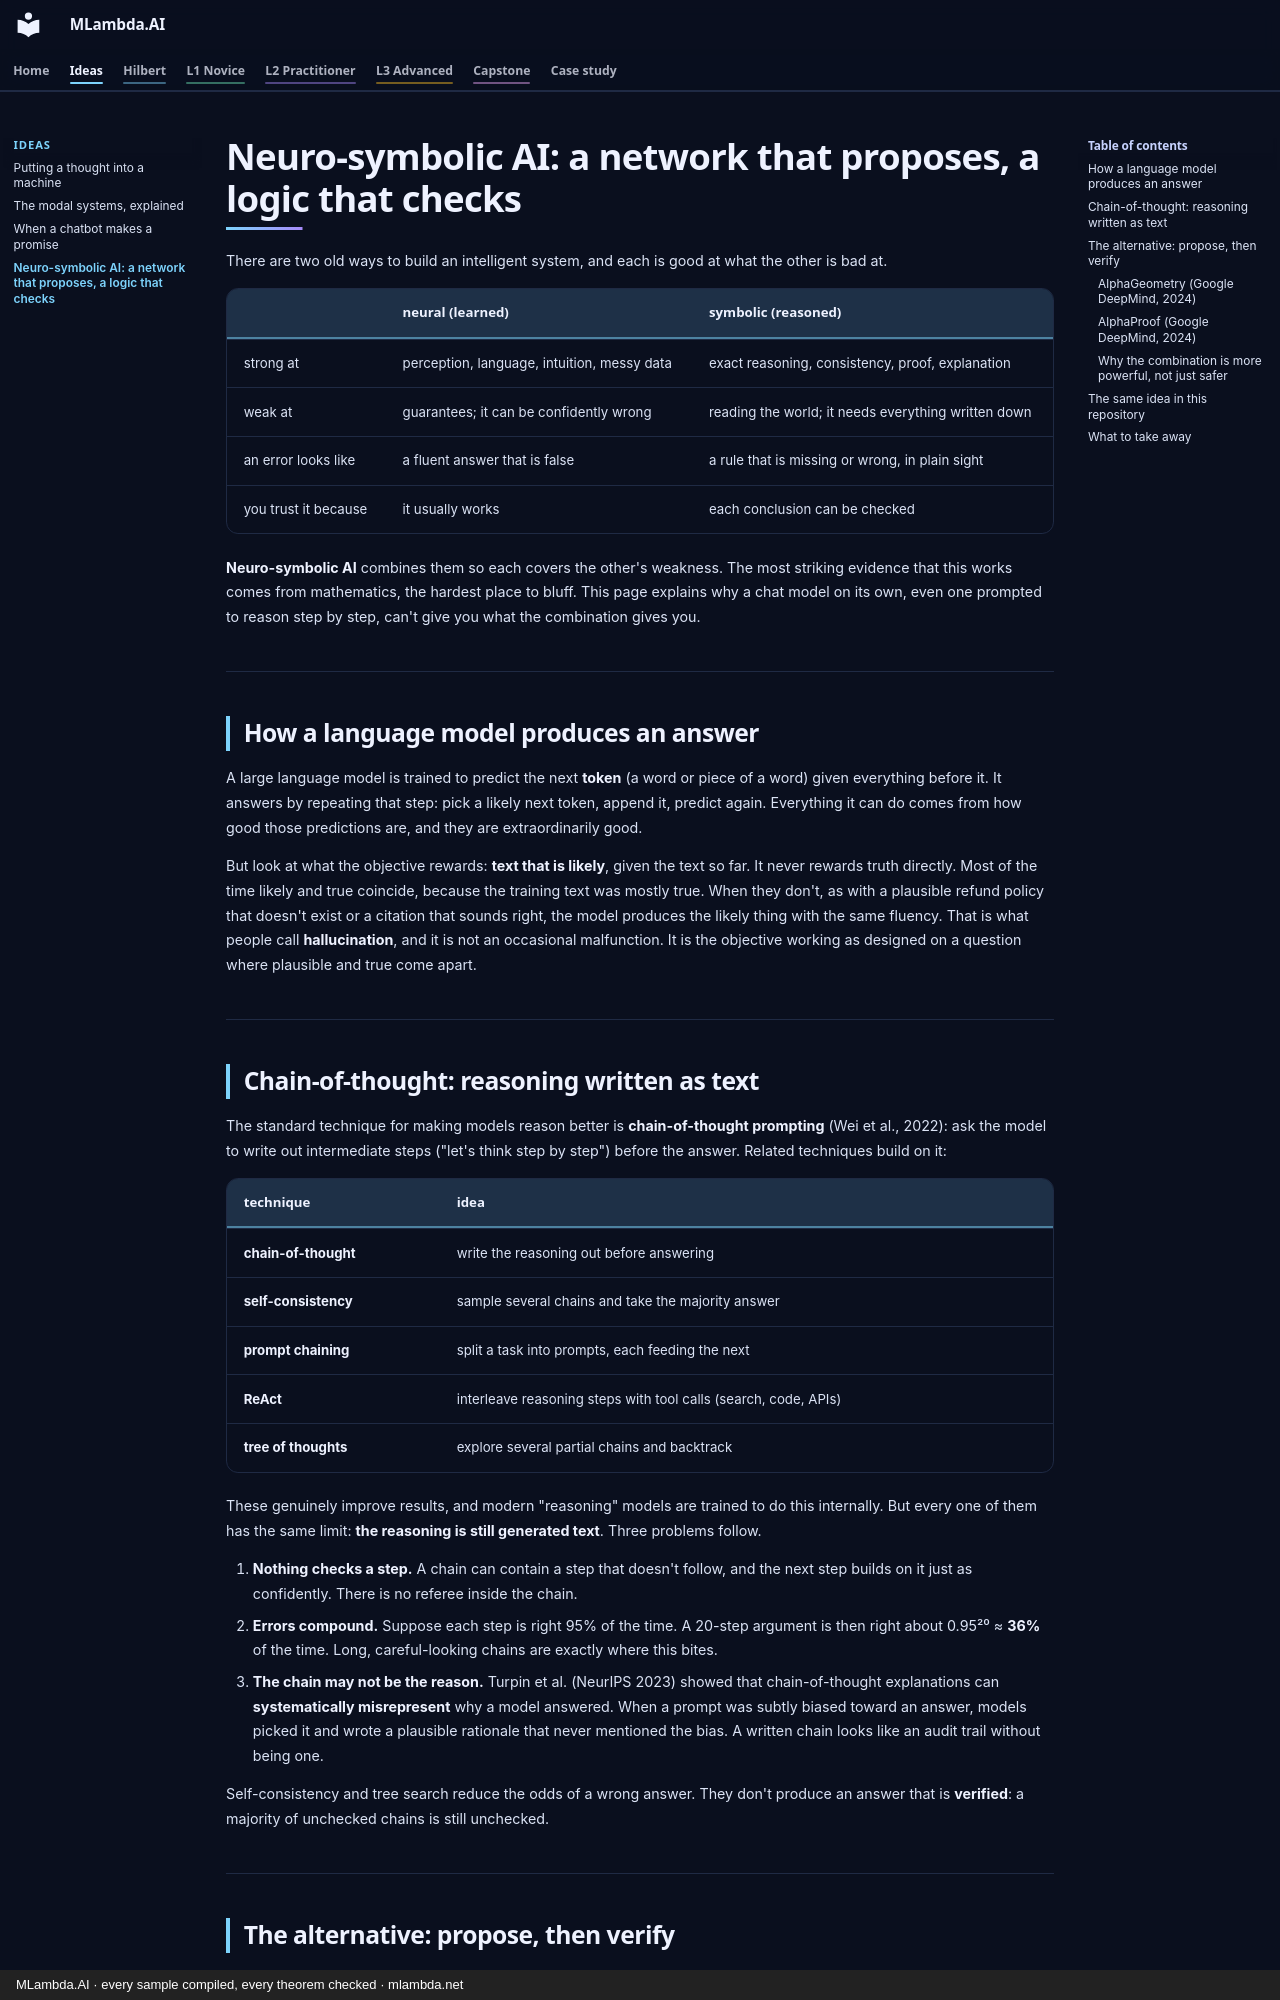

repository: mlambda-net/MLambda.AI · page: ideas/neuro-symbolic/index.html · generator: mkdocs · copyright: MLambda.AI · every sample compiled, every theorem checked · mlambda.net

# Neuro-symbolic AI: a network that proposes, a logic that checks

There are two old ways to build an intelligent system, and each is good at what the other is bad at.

| | **neural** (learned) | **symbolic** (reasoned) |
|---|---|---|
| strong at | perception, language, intuition, messy data | exact reasoning, consistency, proof, explanation |
| weak at | guarantees; it can be confidently wrong | reading the world; it needs everything written down |
| an error looks like | a fluent answer that is false | a rule that is missing or wrong, in plain sight |
| you trust it because | it usually works | each conclusion can be checked |

**Neuro-symbolic AI** combines them so each covers the other's weakness. The most striking evidence
that this works comes from mathematics, the hardest place to bluff. This page explains why a chat
model on its own, even one prompted to reason step by step, can't give you what the combination
gives you.

---

## How a language model produces an answer

A large language model is trained to predict the next **token** (a word or piece of a word) given
everything before it. It answers by repeating that step: pick a likely next token, append it, predict
again. Everything it can do comes from how good those predictions are, and they are extraordinarily
good.

But look at what the objective rewards: **text that is likely**, given the text so far. It never
rewards truth directly. Most of the time likely and true coincide, because the training text was
mostly true. When they don't, as with a plausible refund policy that doesn't exist or a citation
that sounds right, the model produces the likely thing with the same fluency. That is what people
call **hallucination**, and it is not an occasional malfunction. It is the objective working as
designed on a question where plausible and true come apart.

---

## Chain-of-thought: reasoning written as text

The standard technique for making models reason better is **chain-of-thought prompting** (Wei et
al., 2022): ask the model to write out intermediate steps ("let's think step by step") before the
answer. Related techniques build on it:

| technique | idea |
|---|---|
| **chain-of-thought** | write the reasoning out before answering |
| **self-consistency** | sample several chains and take the majority answer |
| **prompt chaining** | split a task into prompts, each feeding the next |
| **ReAct** | interleave reasoning steps with tool calls (search, code, APIs) |
| **tree of thoughts** | explore several partial chains and backtrack |

These genuinely improve results, and modern "reasoning" models are trained to do this internally.
But every one of them has the same limit: **the reasoning is still generated text**. Three problems
follow.

1. **Nothing checks a step.** A chain can contain a step that doesn't follow, and the next step
   builds on it just as confidently. There is no referee inside the chain.
2. **Errors compound.** Suppose each step is right 95% of the time. A 20-step argument is then right
   about 0.95²⁰ ≈ **36%** of the time. Long, careful-looking chains are exactly where this bites.
3. **The chain may not be the reason.** Turpin et al. (NeurIPS 2023) showed that chain-of-thought
   explanations can **systematically misrepresent** why a model answered. When a prompt was subtly
   biased toward an answer, models picked it and wrote a plausible rationale that never mentioned the
   bias. A written chain looks like an audit trail without being one.

Self-consistency and tree search reduce the odds of a wrong answer. They don't produce an answer
that is **verified**: a majority of unchecked chains is still unchecked.

---
